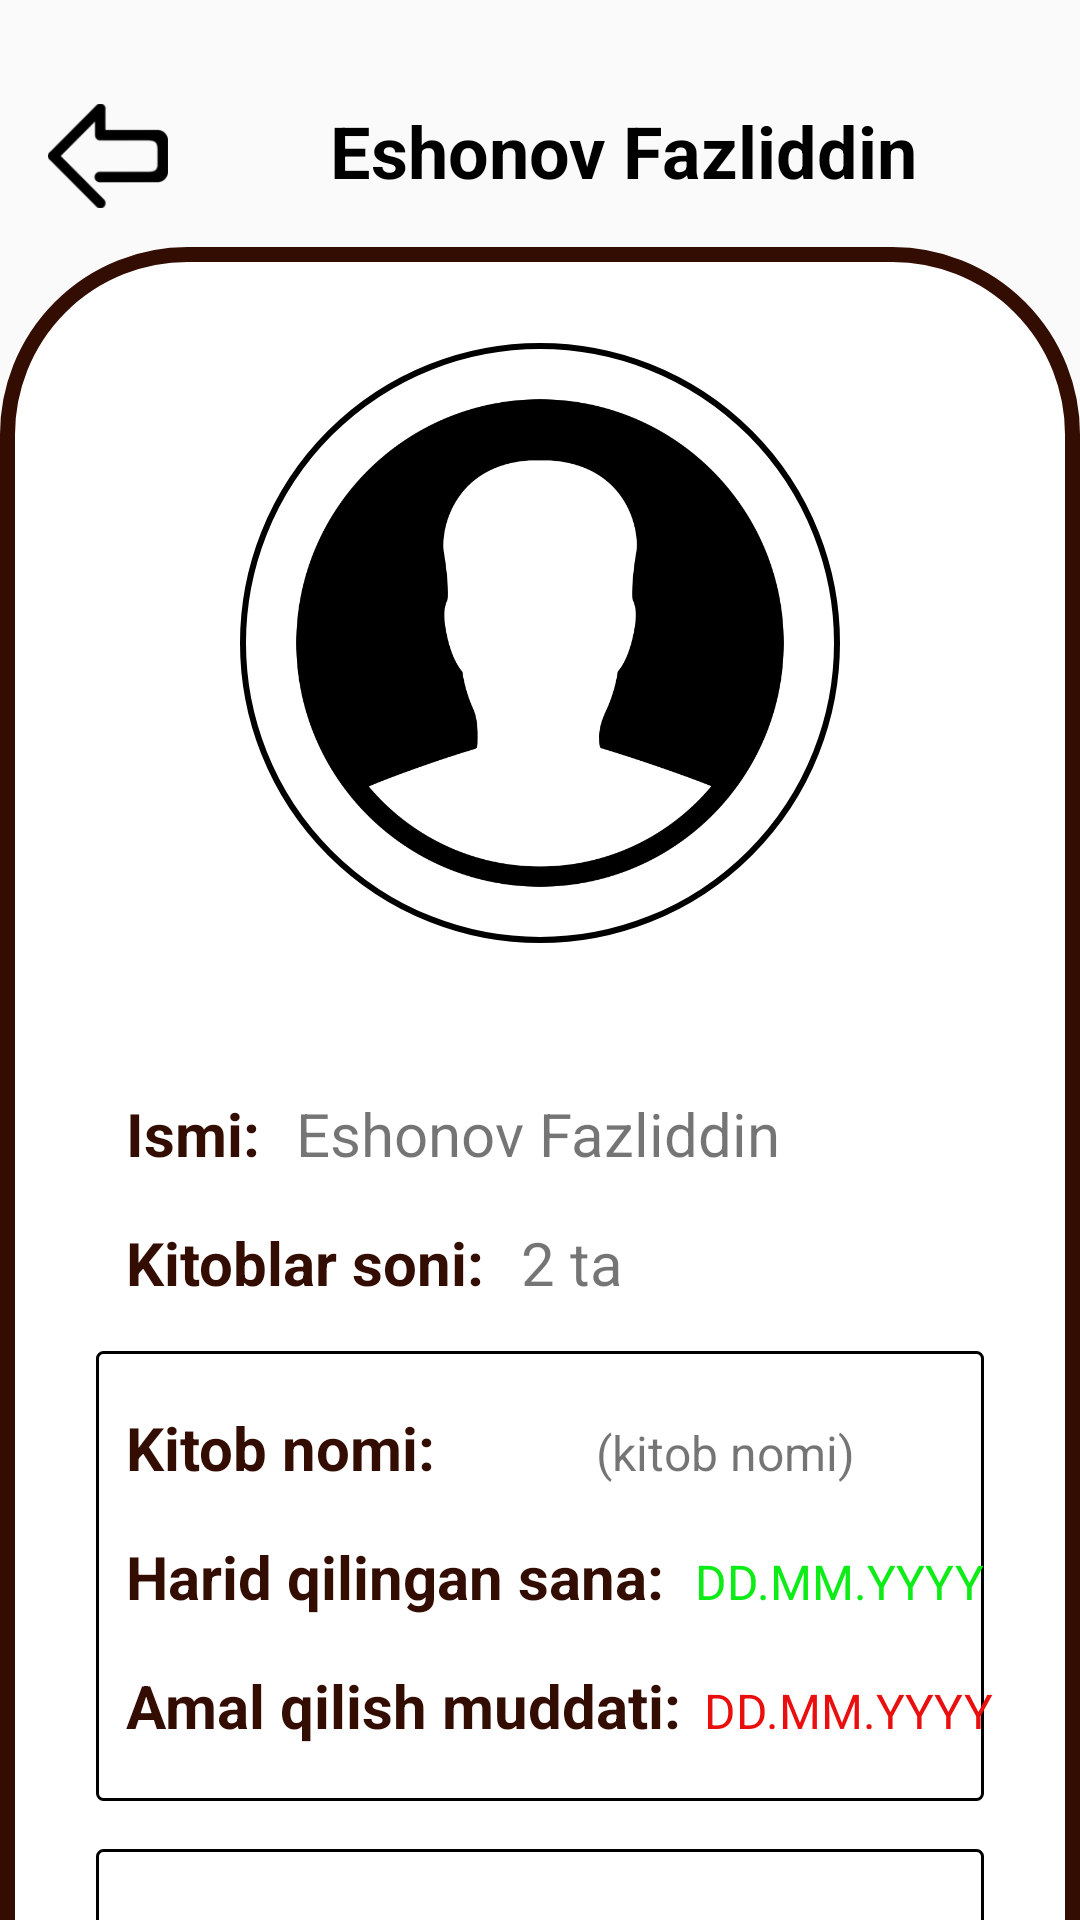

Android layout source for this screen:
<!-- AndroidManifest.xml: application theme Theme.MyLiberary -->
<!-- res/layout/memberinfo.xml -->
<?xml version="1.0" encoding="utf-8"?>
<androidx.constraintlayout.widget.ConstraintLayout xmlns:android="http://schemas.android.com/apk/res/android"
    xmlns:app="http://schemas.android.com/apk/res-auto"
    xmlns:tools="http://schemas.android.com/tools"
    android:layout_width="match_parent"
    android:layout_height="match_parent">

    <View
        android:id="@+id/view44"
        android:layout_width="wrap_content"
        android:layout_height="wrap_content"
        android:background="@drawable/fon"
        app:layout_constraintBottom_toBottomOf="parent"
        app:layout_constraintEnd_toEndOf="parent"
        app:layout_constraintHorizontal_bias="0.5"
        app:layout_constraintStart_toStartOf="parent"
        app:layout_constraintTop_toTopOf="parent"
        app:layout_constraintVertical_bias="0.5" />

    <ImageView
        android:id="@+id/backImg"
        android:layout_width="40dp"
        android:layout_height="40dp"
        android:layout_marginStart="16dp"
        android:layout_marginTop="32dp"
        app:layout_constraintStart_toStartOf="parent"
        app:layout_constraintTop_toTopOf="parent"
        app:srcCompat="@drawable/back_icon" />

    <TextView
        android:id="@+id/textView32"
        android:layout_width="wrap_content"
        android:layout_height="wrap_content"
        android:layout_marginTop="34dp"
        android:text="Eshonov Fazliddin"
        android:textColor="@color/black"
        android:textSize="24sp"
        android:textStyle="bold"
        app:layout_constraintEnd_toEndOf="parent"
        app:layout_constraintStart_toEndOf="@+id/backImg"
        app:layout_constraintTop_toTopOf="parent" />

    <View
        android:id="@+id/view45"
        android:layout_width="match_parent"
        android:layout_height="0dp"
        android:layout_marginTop="16dp"
        android:background="@drawable/books_bg"
        app:layout_constraintEnd_toEndOf="parent"
        app:layout_constraintHorizontal_bias="0.5"
        app:layout_constraintStart_toStartOf="parent"
        app:layout_constraintTop_toBottomOf="@+id/textView32" />

    <View
        android:id="@+id/view46"
        android:layout_width="200dp"
        android:layout_height="200dp"
        android:layout_marginTop="32dp"
        android:background="@drawable/oval"
        app:layout_constraintEnd_toEndOf="parent"
        app:layout_constraintHorizontal_bias="0.5"
        app:layout_constraintStart_toStartOf="parent"
        app:layout_constraintTop_toTopOf="@+id/view45" />

    <ImageView
        android:id="@+id/imageView23"
        android:layout_width="200dp"
        android:layout_height="200dp"
        app:layout_constraintBottom_toBottomOf="@+id/view46"
        app:layout_constraintEnd_toEndOf="@+id/view46"
        app:layout_constraintStart_toStartOf="@+id/view46"
        app:layout_constraintTop_toTopOf="@+id/view46"
        app:srcCompat="@drawable/contact" />

    <TextView
        android:id="@+id/textView33"
        android:layout_width="wrap_content"
        android:layout_height="wrap_content"
        android:layout_marginStart="42dp"
        android:text="Ismi:"
        android:textColor="#330D01"
        android:textSize="20sp"
        android:textStyle="bold"
        app:layout_constraintBaseline_toBaselineOf="@+id/textView34"
        app:layout_constraintStart_toStartOf="parent" />

    <TextView
        android:id="@+id/textView34"
        android:layout_width="wrap_content"
        android:layout_height="wrap_content"
        android:layout_marginStart="12dp"
        android:layout_marginTop="50dp"
        android:text="Eshonov Fazliddin"
        android:textSize="20sp"
        app:layout_constraintStart_toEndOf="@+id/textView33"
        app:layout_constraintTop_toBottomOf="@+id/view46" />

    <TextView
        android:id="@+id/textView35"
        android:layout_width="wrap_content"
        android:layout_height="wrap_content"
        android:layout_marginStart="42dp"
        android:layout_marginTop="16dp"
        android:text="Kitoblar soni:"
        android:textColor="#330D01"
        android:textSize="20sp"
        android:textStyle="bold"
        app:layout_constraintStart_toStartOf="parent"
        app:layout_constraintTop_toBottomOf="@+id/textView33" />

    <TextView
        android:id="@+id/textView36"
        android:layout_width="wrap_content"
        android:layout_height="wrap_content"
        android:layout_marginStart="12dp"
        android:text="2 ta"
        android:textSize="20sp"
        app:layout_constraintBaseline_toBaselineOf="@+id/textView35"
        app:layout_constraintStart_toEndOf="@+id/textView35" />

    <TextView
        android:id="@+id/textView37"
        android:layout_width="wrap_content"
        android:layout_height="wrap_content"
        android:layout_marginStart="10dp"
        android:layout_marginBottom="16dp"
        android:text="Kitob nomi:"
        android:textColor="#330D01"
        android:textSize="20sp"
        android:textStyle="bold"
        app:layout_constraintBottom_toTopOf="@+id/textView39"
        app:layout_constraintStart_toStartOf="@+id/view47" />

    <TextView
        android:id="@+id/textView38"
        android:layout_width="wrap_content"
        android:layout_height="wrap_content"
        android:layout_marginStart="10dp"
        android:text="(kitob nomi)"
        android:textSize="16sp"
        app:layout_constraintBaseline_toBaselineOf="@+id/textView37"
        app:layout_constraintEnd_toEndOf="@+id/view47"
        app:layout_constraintStart_toEndOf="@+id/textView37" />

    <View
        android:id="@+id/view47"
        android:layout_width="match_parent"
        android:layout_height="150dp"
        android:layout_marginStart="32dp"
        android:layout_marginTop="16dp"
        android:layout_marginEnd="32dp"
        android:background="@drawable/rectangle_2"
        app:layout_constraintEnd_toEndOf="parent"
        app:layout_constraintHorizontal_bias="0.0"
        app:layout_constraintStart_toStartOf="parent"
        app:layout_constraintTop_toBottomOf="@+id/textView35" />

    <TextView
        android:id="@+id/textView39"
        android:layout_width="wrap_content"
        android:layout_height="wrap_content"
        android:layout_marginStart="10dp"
        android:text="Harid qilingan sana:"
        android:textColor="#330D01"
        android:textSize="20sp"
        android:textStyle="bold"
        app:layout_constraintBottom_toBottomOf="@+id/view47"
        app:layout_constraintStart_toStartOf="@+id/view47"
        app:layout_constraintTop_toTopOf="@+id/view47" />

    <TextView
        android:id="@+id/textView40"
        android:layout_width="wrap_content"
        android:layout_height="wrap_content"
        android:layout_marginStart="10dp"
        android:text="DD.MM.YYYY"
        android:textColor="#0DEC16"
        android:textSize="16sp"
        app:layout_constraintBaseline_toBaselineOf="@+id/textView39"
        app:layout_constraintEnd_toEndOf="@+id/view47"
        app:layout_constraintStart_toEndOf="@+id/textView39" />

    <TextView
        android:id="@+id/textView41"
        android:layout_width="wrap_content"
        android:layout_height="wrap_content"
        android:layout_marginStart="10dp"
        android:layout_marginTop="16dp"
        android:text="Amal qilish muddati:"
        android:textColor="#330D01"
        android:textSize="20sp"
        android:textStyle="bold"
        app:layout_constraintStart_toStartOf="@+id/view47"
        app:layout_constraintTop_toBottomOf="@+id/textView39" />

    <TextView
        android:id="@+id/textView42"
        android:layout_width="wrap_content"
        android:layout_height="wrap_content"
        android:layout_marginStart="10dp"
        android:text="DD.MM.YYYY"
        android:textColor="#EA0F0F"
        android:textSize="16sp"
        app:layout_constraintBaseline_toBaselineOf="@+id/textView41"
        app:layout_constraintEnd_toEndOf="@+id/view47"
        app:layout_constraintStart_toEndOf="@+id/textView41" />

    <View
        android:id="@+id/view48"
        android:layout_width="match_parent"
        android:layout_height="150dp"
        android:layout_marginStart="32dp"
        android:layout_marginTop="16dp"
        android:layout_marginEnd="32dp"
        android:background="@drawable/rectangle_2"
        app:layout_constraintEnd_toEndOf="parent"
        app:layout_constraintHorizontal_bias="0.5"
        app:layout_constraintStart_toStartOf="parent"
        app:layout_constraintTop_toBottomOf="@+id/view47" />

    <TextView
        android:id="@+id/textView43"
        android:layout_width="wrap_content"
        android:layout_height="wrap_content"
        android:layout_marginStart="10dp"
        android:layout_marginBottom="16dp"
        android:text="Kitob nomi:"
        android:textColor="#330D01"
        android:textSize="20sp"
        android:textStyle="bold"
        app:layout_constraintBottom_toTopOf="@+id/textView45"
        app:layout_constraintStart_toStartOf="@+id/view48" />

    <TextView
        android:id="@+id/textView44"
        android:layout_width="wrap_content"
        android:layout_height="wrap_content"
        android:text="(kitob nomi)"
        android:textSize="16sp"
        app:layout_constraintBaseline_toBaselineOf="@+id/textView43"
        app:layout_constraintEnd_toEndOf="@+id/view48"
        app:layout_constraintStart_toEndOf="@+id/textView43" />

    <TextView
        android:id="@+id/textView45"
        android:layout_width="wrap_content"
        android:layout_height="wrap_content"
        android:layout_marginStart="10dp"
        android:text="Harid qilingan sana:"
        android:textColor="#330D01"
        android:textSize="20sp"
        android:textStyle="bold"
        app:layout_constraintBottom_toBottomOf="@+id/view48"
        app:layout_constraintStart_toStartOf="@+id/view48"
        app:layout_constraintTop_toTopOf="@+id/view48" />

    <TextView
        android:id="@+id/textView46"
        android:layout_width="wrap_content"
        android:layout_height="wrap_content"
        android:text="DD.MM.YYYY"
        android:textColor="#0DEC16"
        android:textSize="16sp"
        app:layout_constraintBaseline_toBaselineOf="@+id/textView45"
        app:layout_constraintEnd_toEndOf="@+id/view48"
        app:layout_constraintStart_toEndOf="@+id/textView45" />

    <TextView
        android:id="@+id/textView47"
        android:layout_width="wrap_content"
        android:layout_height="wrap_content"
        android:layout_marginStart="10dp"
        android:layout_marginTop="16dp"
        android:text="Amal qilish muddati:"
        android:textColor="#330D01"
        android:textSize="20sp"
        android:textStyle="bold"
        app:layout_constraintStart_toStartOf="@+id/view48"
        app:layout_constraintTop_toBottomOf="@+id/textView45" />

    <TextView
        android:id="@+id/textView48"
        android:layout_width="wrap_content"
        android:layout_height="wrap_content"
        android:text="DD.MM.YYYY"
        android:textColor="#EA0F0F"
        android:textSize="16sp"
        app:layout_constraintBaseline_toBaselineOf="@+id/textView47"
        app:layout_constraintEnd_toEndOf="@+id/view48"
        app:layout_constraintStart_toEndOf="@+id/textView47" />

</androidx.constraintlayout.widget.ConstraintLayout>
<!-- resources referenced by this layout -->
<resources>
  <!-- drawable back_icon: png bitmap (drawable, 2767 bytes) -->
  <!-- drawable books_bg (drawable) -->
  <?xml version="1.0" encoding="utf-8"?>
  <selector xmlns:android="http://schemas.android.com/apk/res/android">
  <item>
      <shape android:shape="rectangle">
          <corners  android:topLeftRadius="60dp"
              android:topRightRadius="60dp"
              />
  
          <solid android:color="@color/white"/>
          <stroke android:width="5dp" android:color="#330D01"/>
      </shape>
  </item>
  </selector>
  <!-- drawable contact: png bitmap (drawable, 14405 bytes) -->
  <!-- drawable oval (drawable) -->
  <?xml version="1.0" encoding="utf-8"?>
  <selector xmlns:android="http://schemas.android.com/apk/res/android">
  <item>
      <shape android:shape="oval">
          <stroke android:color="@color/black" android:width="2dp"/>
      </shape>
  </item>
  </selector>
  <!-- drawable rectangle_2 (drawable) -->
  <?xml version="1.0" encoding="utf-8"?>
  <selector xmlns:android="http://schemas.android.com/apk/res/android">
  <item>
      <shape android:shape="rectangle">
         <corners android:radius="2dp"/>
          <stroke android:color="@color/black" android:width="1dp"/>
      </shape>
  </item>
  </selector>
  <style name="Theme.MyLiberary" parent="Base.Theme.MyLiberary" />
  <style name="Base.Theme.MyLiberary" parent="Theme.AppCompat.DayNight.NoActionBar">
          
          
      </style>
  <!-- not gathered from this repository: default colours our renderer supplied (Android Studio template values) -->
  <color name="black">#FF000000</color>
  <color name="white">#FFFFFFFF</color>
</resources>
